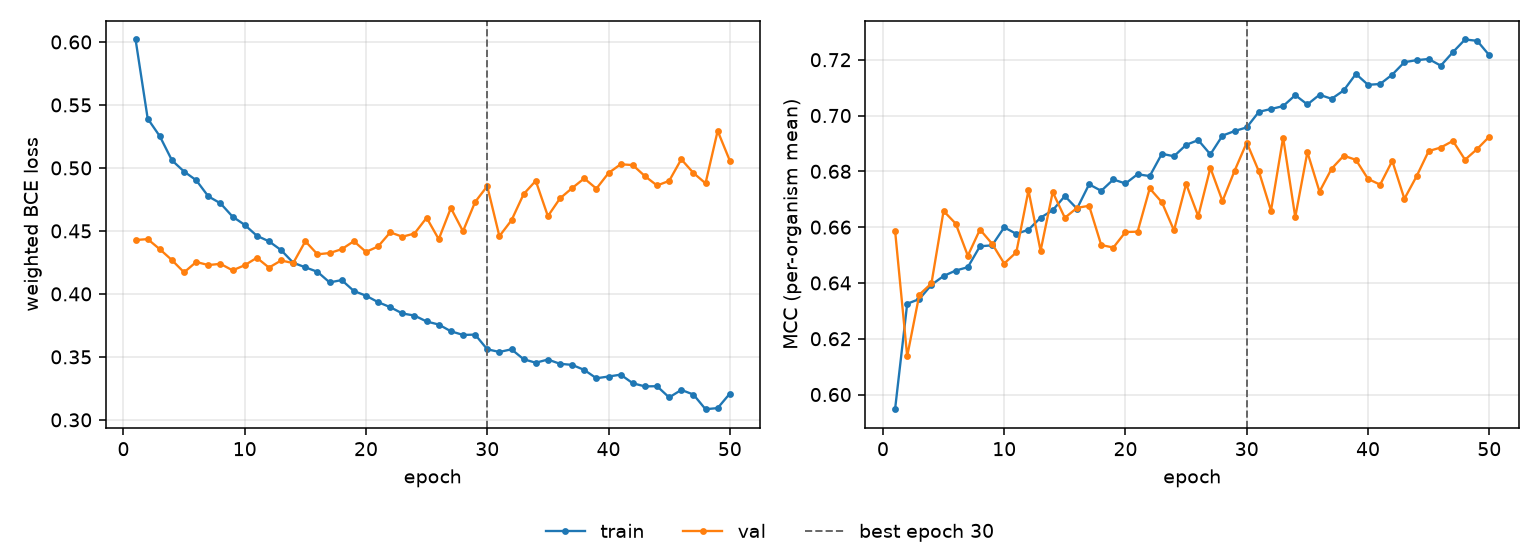

Source data for this figure (header and first rows):
epoch, tr_loss, vl_loss, tr_mcc, vl_mcc, is_best
1, 0.602, 0.4428, 0.5947, 0.6588, False
2, 0.5391, 0.4435, 0.6325, 0.6137, False
3, 0.5251, 0.4355, 0.6342, 0.6358, False
4, 0.506, 0.4268, 0.6393, 0.6398, False
5, 0.4971, 0.4171, 0.6425, 0.6658, False
6, 0.4902, 0.4254, 0.6444, 0.6613, False
7, 0.4774, 0.4229, 0.6456, 0.6498, False
8, 0.4719, 0.4238, 0.6531, 0.6591, False
9, 0.4613, 0.4187, 0.6535, 0.6541, False
10, 0.4548, 0.4227, 0.6599, 0.647, False
11, 0.4461, 0.4287, 0.6576, 0.651, False
12, 0.4417, 0.4209, 0.6591, 0.6732, False
13, 0.4348, 0.4265, 0.6634, 0.6515, False
14, 0.4247, 0.4245, 0.6661, 0.6726, False
15, 0.4211, 0.4418, 0.6711, 0.6633, False
16, 0.4175, 0.4314, 0.6666, 0.6669, False
17, 0.4091, 0.4324, 0.6753, 0.6677, False
18, 0.411, 0.4355, 0.673, 0.6536, False
19, 0.4023, 0.4418, 0.6771, 0.6527, False
20, 0.3986, 0.4333, 0.6756, 0.6583, False
21, 0.3934, 0.4377, 0.679, 0.6584, False
22, 0.3895, 0.4488, 0.6783, 0.6739, False
23, 0.3845, 0.4454, 0.6863, 0.6689, False
24, 0.3828, 0.4479, 0.6854, 0.6588, False
25, 0.3781, 0.4604, 0.6895, 0.6755, False
26, 0.3757, 0.4434, 0.6912, 0.6639, False
27, 0.3703, 0.4682, 0.6861, 0.6812, False
28, 0.3674, 0.4497, 0.6928, 0.6694, False
29, 0.3677, 0.4729, 0.6944, 0.6802, False
30, 0.356, 0.4855, 0.6958, 0.6903, True
31, 0.3539, 0.4458, 0.7013, 0.68, False
32, 0.356, 0.4584, 0.7023, 0.6659, False
33, 0.3481, 0.4792, 0.7034, 0.6921, False
34, 0.3453, 0.4898, 0.7073, 0.6636, False
35, 0.3479, 0.4617, 0.704, 0.6869, False
36, 0.3445, 0.4758, 0.7074, 0.6727, False
37, 0.3436, 0.484, 0.706, 0.681, False
38, 0.3396, 0.4917, 0.709, 0.6856, False
39, 0.333, 0.4836, 0.7149, 0.6841, False
40, 0.3344, 0.4959, 0.711, 0.6773, False
41, 0.3359, 0.5029, 0.7113, 0.6752, False
42, 0.3291, 0.5023, 0.7147, 0.6838, False
43, 0.3266, 0.4935, 0.7191, 0.6702, False
44, 0.3267, 0.4861, 0.7198, 0.6782, False
45, 0.3178, 0.4897, 0.7203, 0.6873, False
46, 0.3238, 0.5069, 0.7179, 0.6885, False
47, 0.3201, 0.496, 0.7227, 0.6909, False
48, 0.3085, 0.4878, 0.7273, 0.6842, False
49, 0.3093, 0.5294, 0.7268, 0.688, False
50, 0.3208, 0.5058, 0.7216, 0.6924, False
